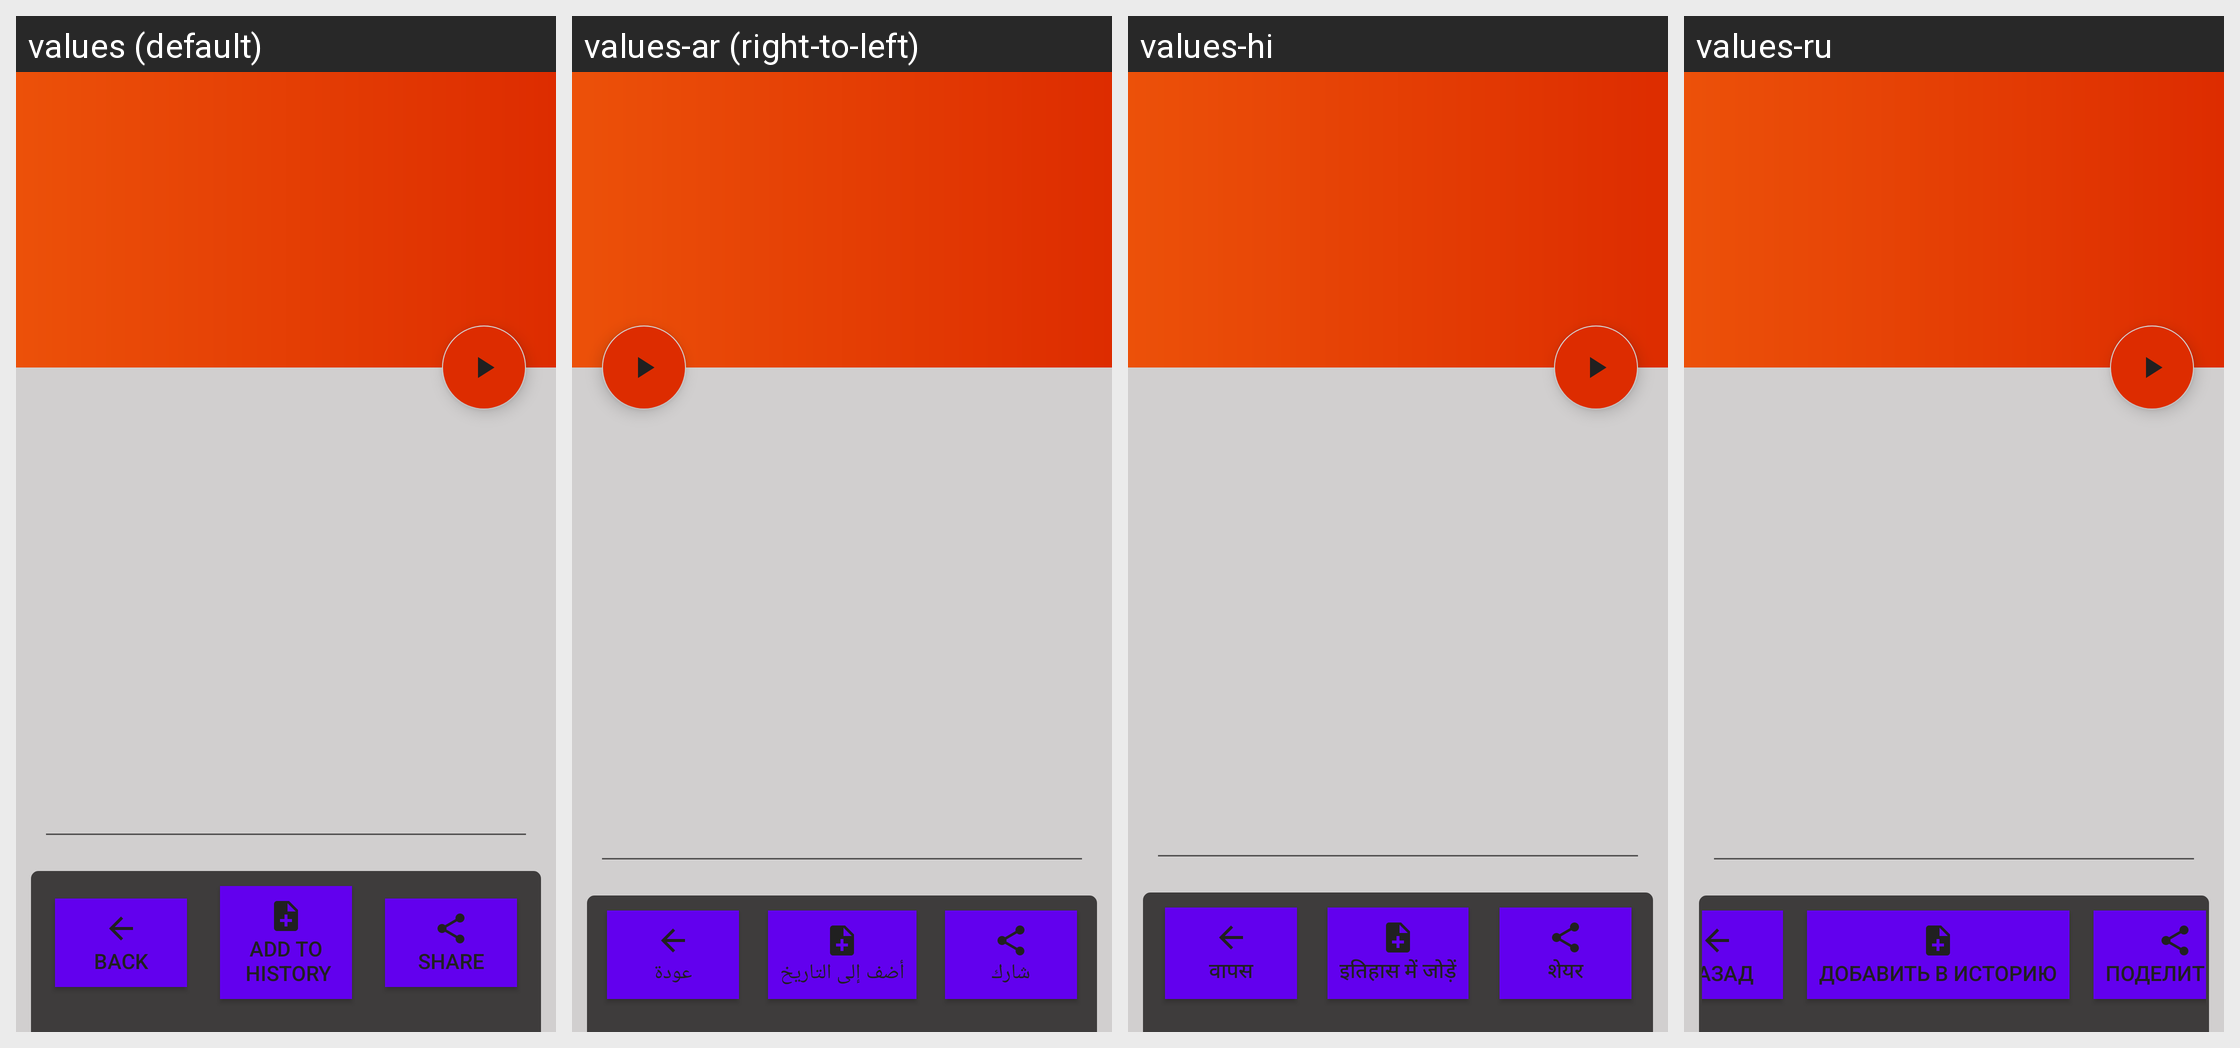

Here is an Android app screen in its default locale and in the app's own translations. Write out the translated-string differences for the strings that appear on this screen.
Android screen res/layout/fragment_t2s.xml rendered under 4 locales, left to right: values (default), values-ar (right-to-left), values-hi, values-ru. Device: Nexus 5 (rendered at 1080×1920; each locale shown at half size, 540×960, under a caption strip naming it); theme AppThemeLight.
Other locales in the repository, not shown: values-en, values-es, values-fr, values-it, values-pt, values-zh.
Strings drawn on this screen, with the default value and each locale's value (text and hints the layout hard-codes, and strings that could not be matched under every locale, appear in the picture but are not listed):

button_back
  values: Back
  values-ar: عودة
  values-hi: वापस
  values-ru: назад

button_add_history
  values: Add to
       history
  values-ar: أضف إلى التاريخ
  values-hi: इतिहास में जोड़ें
  values-ru: Добавить в историю

button_share
  values: Share
  values-ar: شارك
  values-hi: शेयर
  values-ru: Поделиться
